Run: headless pygame with SDL's dummy video driver; simulated clock (each Clock.tick advances the game by its frame time, no real sleeping); random seed 0; keys injected as events and as key.get_pressed() state; no mouse input.
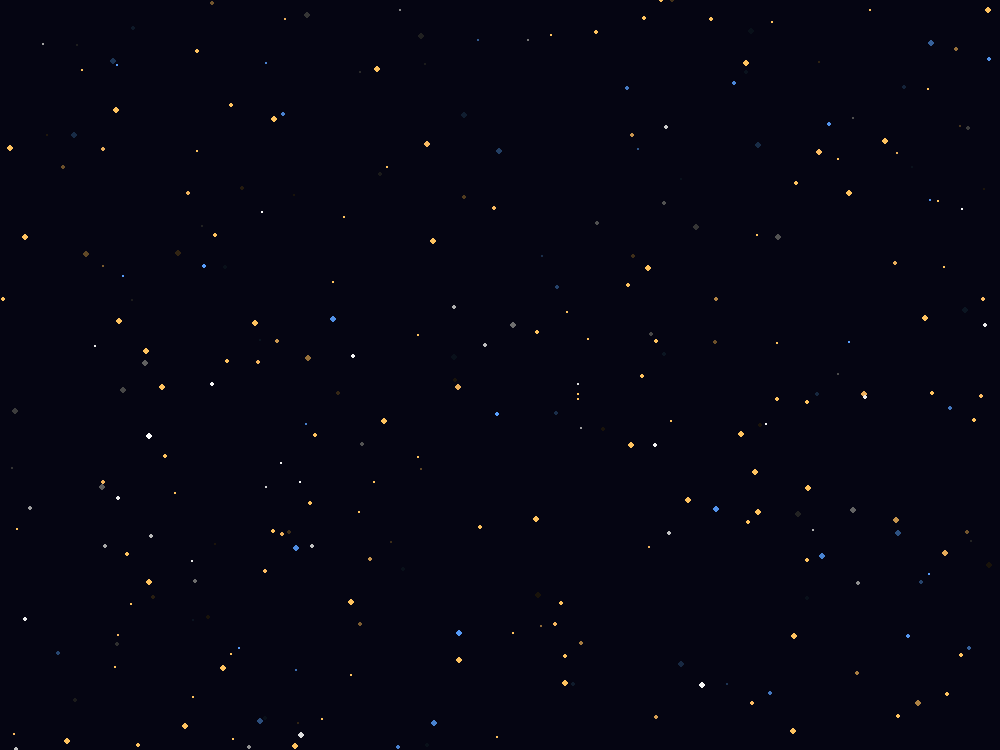
Frame 1 of 4 · flips 1–60 · no input
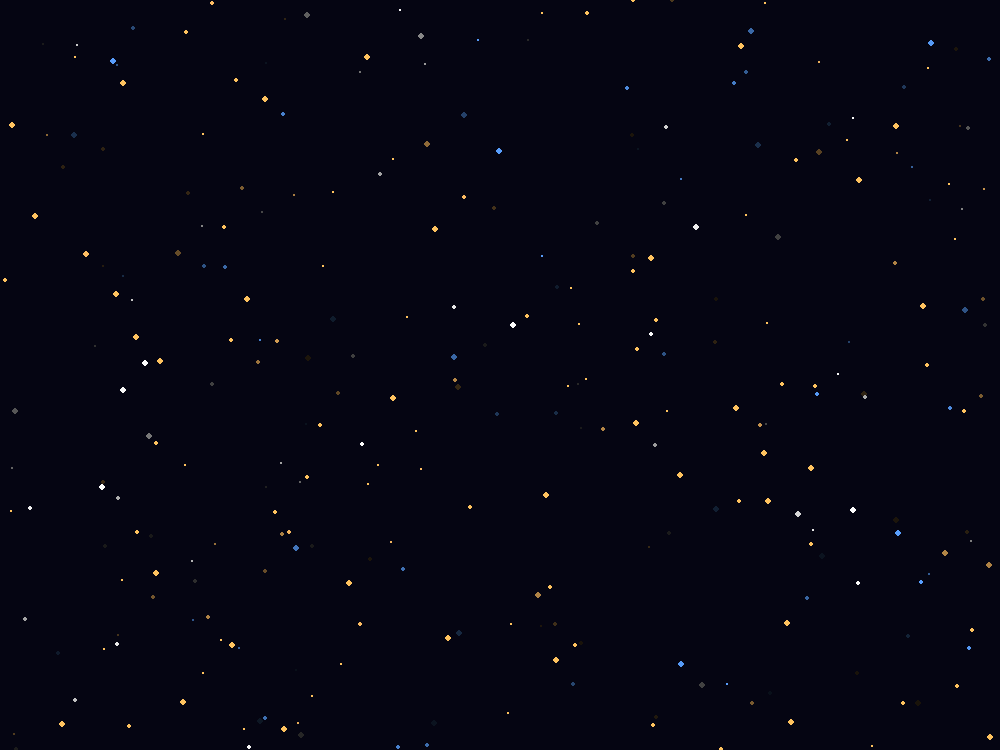
Frame 2 of 4 · flips 61–180 · tapped SPACE, RETURN · held RIGHT (→), D
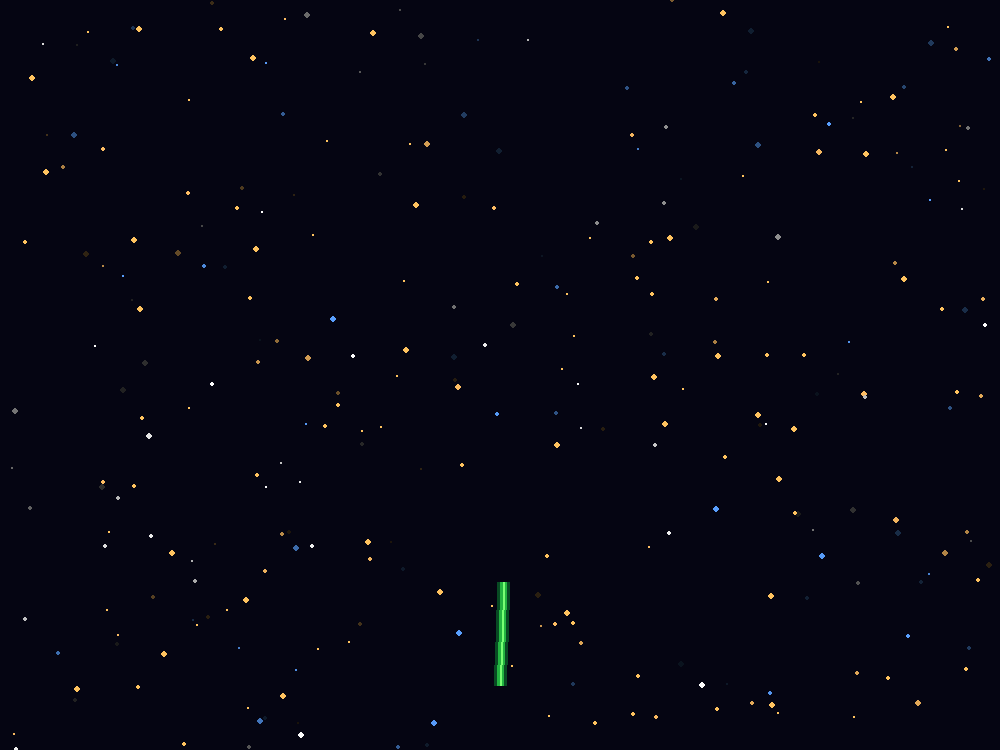
Frame 3 of 4 · flips 181–300 · held DOWN (↓), S
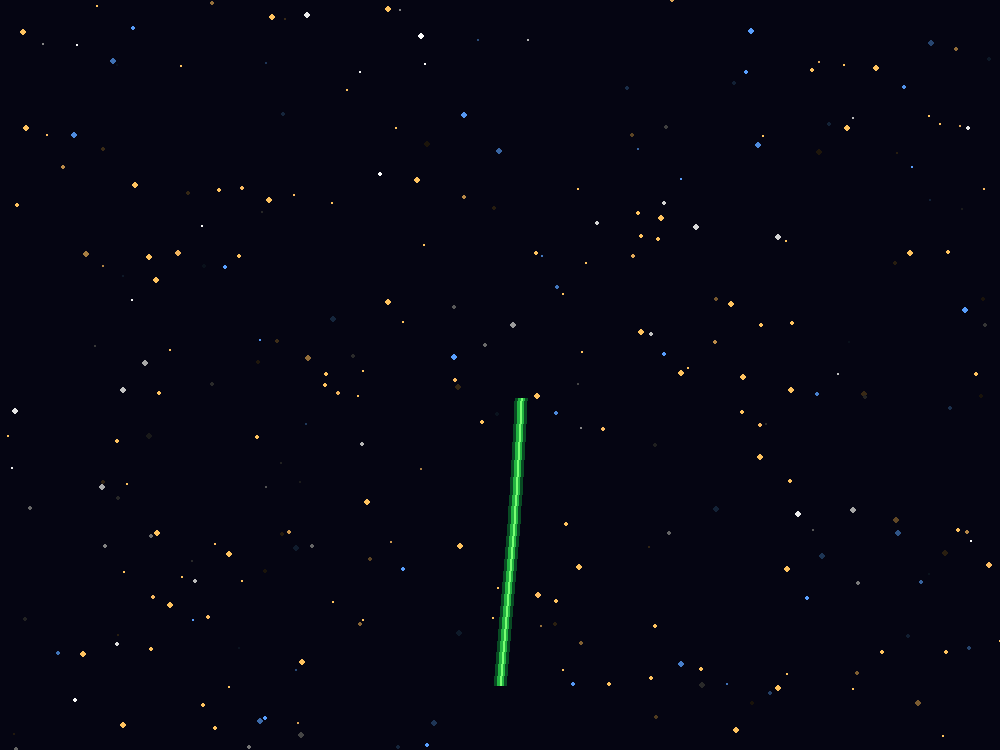
Frame 4 of 4 · flips 301–420 · held LEFT (←), A, UP (↑), W

The pygame program that drew these frames:


import pygame
import math
import random

pygame.init()

# ---------------- WINDOW ----------------

WIDTH, HEIGHT = 1000, 750
FPS = 60

screen = pygame.display.set_mode((WIDTH, HEIGHT))
pygame.display.set_caption("ROSE - A Magical Bloom")

clock = pygame.time.Clock()

CENTER_X = WIDTH // 2
GROUND_Y = HEIGHT - 65

# ---------------- COLORS ----------------

BLACK = (5, 5, 18)
DARK_GREEN = (8, 75, 35)
GREEN = (35, 180, 65)
LIGHT_GREEN = (120, 255, 115)

# ---------------- HELPERS ----------------

def smooth(value):
    value = max(0, min(1, value))
    return value * value * (3 - 2 * value)


def interpolate(a, b, progress):
    return a + (b - a) * progress


def rotate_point(x, y, angle):
    rad = math.radians(angle)
    return (
        x * math.cos(rad) - y * math.sin(rad),
        x * math.sin(rad) + y * math.cos(rad)
    )


def bezier(p0, p1, p2, p3, steps=18):
    points = []

    for i in range(steps + 1):
        t = i / steps
        u = 1 - t

        x = (
            u**3 * p0[0]
            + 3 * u**2 * t * p1[0]
            + 3 * u * t**2 * p2[0]
            + t**3 * p3[0]
        )

        y = (
            u**3 * p0[1]
            + 3 * u**2 * t * p1[1]
            + 3 * u * t**2 * p2[1]
            + t**3 * p3[1]
        )

        points.append((x, y))

    return points


# ---------------- STARS ----------------

stars = []

for _ in range(190):
    stars.append({
        "x": random.randint(0, WIDTH),
        "y": random.randint(0, HEIGHT),
        "size": random.choice([1, 2, 2, 3]),
        "phase": random.random() * math.tau,
        "color": random.choice([
            (255, 255, 255),
            (90, 160, 255),
            (255, 190, 100)
        ])
    })


def draw_stars(t):
    for star in stars:
        brightness = (
            0.55 + 0.45 * math.sin(t * 2 + star["phase"])
        )

        color = tuple(
            int(c * brightness) for c in star["color"]
        )

        pygame.draw.circle(
            screen,
            color,
            (star["x"], star["y"]),
            star["size"]
        )


# ---------------- FLOATING PARTICLES ----------------

particles = []

for _ in range(100):
    particles.append({
        "x": random.randint(0, WIDTH),
        "y": random.randint(0, HEIGHT),
        "speed": random.uniform(8, 30),
        "size": random.choice([1, 2, 3]),
        "phase": random.random() * math.tau
    })


def draw_particles(t):
    for p in particles:
        x = p["x"] + math.sin(t + p["phase"]) * 12
        y = (p["y"] - t * p["speed"]) % HEIGHT

        pygame.draw.circle(
            screen,
            (255, 195, 95),
            (int(x), int(y)),
            p["size"]
        )


# ---------------- GLOW ----------------

def draw_glow(x, y, radius, color, strength=1):
    glow_surface = pygame.Surface(
        (WIDTH, HEIGHT), pygame.SRCALPHA
    )

    for i in range(8, 0, -1):
        r = int(radius * i / 8)
        alpha = int(3 * strength * (9 - i))

        pygame.draw.circle(
            glow_surface,
            (*color, alpha),
            (int(x), int(y)),
            r
        )

    screen.blit(glow_surface, (0, 0))


# ---------------- STEM ----------------

def get_stem_points(progress, t):
    points = []

    sway = math.sin(t * 1.4) * 8

    for i in range(50):
        p = i / 49

        x = CENTER_X + math.sin(p * 1.3) * 18 * progress
        x += sway * p * progress

        y = GROUND_Y - p * 340 * progress

        points.append((int(x), int(y)))

    return points


def draw_stem(progress, t):
    if progress <= 0:
        return

    points = get_stem_points(progress, t)

    if len(points) > 1:
        pygame.draw.lines(
            screen, DARK_GREEN, False, points, 13
        )

        pygame.draw.lines(
            screen, GREEN, False, points, 7
        )

        pygame.draw.lines(
            screen, LIGHT_GREEN, False, points, 2
        )


# ---------------- LEAVES ----------------

def draw_leaf(x, y, direction, progress, t):
    if progress <= 0:
        return

    length = 105 * progress
    width = 42 * progress

    sway = math.sin(t * 1.8 + direction) * 7

    points = []

    for i in range(25):
        p = i / 24

        px = length * p

        py = math.sin(p * math.pi) * width
        py += math.sin(p * math.pi * 2) * 5

        points.append((
            x + direction * px + sway * p,
            y - py
        ))

    for i in range(24, -1, -1):
        p = i / 24

        px = length * p

        py = -math.sin(p * math.pi) * width
        py += math.sin(p * math.pi * 2) * 5

        points.append((
            x + direction * px + sway * p,
            y - py
        ))

    points = [(int(a), int(b)) for a, b in points]

    pygame.draw.polygon(screen, (15, 125, 45), points)
    pygame.draw.polygon(screen, (55, 205, 75), points, 3)

    vein_end = (
        int(x + direction * length),
        int(y)
    )

    pygame.draw.line(
        screen,
        (165, 255, 125),
        (int(x), int(y)),
        vein_end,
        2
    )


# ---------------- ROSE PETALS ----------------

def draw_petal(surface, cx, cy, length, width,
               angle, color, highlight=None, scale=1):

    length *= scale
    width *= scale

    # Petal shape
    left = bezier(
        (0, 0),
        (-width * 0.75, -length * 0.22),
        (-width * 0.65, -length * 0.85),
        (0, -length)
    )

    right = bezier(
        (0, -length),
        (width * 0.65, -length * 0.85),
        (width * 0.75, -length * 0.22),
        (0, 0)
    )

    shape = left + right

    rotated = []

    for px, py in shape:
        rx, ry = rotate_point(px, py, angle)

        rotated.append((
            int(cx + rx),
            int(cy + ry)
        ))

    pygame.draw.polygon(surface, color, rotated)

    # Petal outline
    pygame.draw.lines(
        surface,
        tuple(min(255, c + 30) for c in color),
        True,
        rotated,
        2
    )

    # Soft central highlight
    if highlight:
        line_points = bezier(
            (0, -length * 0.12),
            (-width * 0.15, -length * 0.40),
            (width * 0.12, -length * 0.75),
            (0, -length * 0.88),
            12
        )

        highlight_points = []

        for px, py in line_points:
            rx, ry = rotate_point(px, py, angle)

            highlight_points.append((
                int(cx + rx),
                int(cy + ry)
            ))

        pygame.draw.lines(
            surface,
            highlight,
            False,
            highlight_points,
            2
        )


def draw_rose(cx, cy, bloom, t):
    if bloom <= 0:
        return

    flower = pygame.Surface(
        (WIDTH, HEIGHT), pygame.SRCALPHA
    )

    # Bloom slowly expands
    scale = 0.15 + bloom * 0.85

    # Outer petals
    outer_colors = [
        (130, 8, 35),
        (165, 12, 48),
        (190, 18, 60),
        (155, 10, 42)
    ]

    for i in range(9):
        angle = i * 40 + 10

        draw_petal(
            flower,
            cx,
            cy,
            125,
            48,
            angle,
            outer_colors[i % len(outer_colors)],
            (235, 85, 110),
            scale
        )

    # Middle petals
    middle_colors = [
        (190, 15, 55),
        (220, 25, 75),
        (175, 12, 55),
        (235, 40, 85)
    ]

    for i in range(7):
        angle = i * 51 + 20

        draw_petal(
            flower,
            cx,
            cy,
            92,
            39,
            angle,
            middle_colors[i % len(middle_colors)],
            (255, 115, 145),
            scale
        )

    # Inner petals
    inner_colors = [
        (220, 30, 75),
        (245, 55, 105),
        (195, 15, 65),
        (255, 85, 125)
    ]

    for i in range(6):
        angle = i * 60 + 35

        draw_petal(
            flower,
            cx,
            cy,
            61,
            30,
            angle,
            inner_colors[i % len(inner_colors)],
            (255, 155, 175),
            scale
        )

    # Curled central petals
    for i in range(5):
        angle = i * 72 + 15

        draw_petal(
            flower,
            cx,
            cy,
            38,
            21,
            angle,
            (235, 55, 100),
            (255, 175, 185),
            scale
        )

    # Rose heart
    center_radius = int(13 * scale)

    pygame.draw.circle(
        flower,
        (155, 12, 55),
        (int(cx), int(cy)),
        center_radius
    )

    pygame.draw.circle(
        flower,
        (255, 110, 145),
        (int(cx - 3 * scale), int(cy - 4 * scale)),
        max(2, int(5 * scale))
    )

    screen.blit(flower, (0, 0))


# ---------------- BUD ----------------

def draw_bud(cx, cy, progress):
    if progress <= 0:
        return

    scale = 1 + progress * 0.4

    # Sepals
    pygame.draw.polygon(
        screen,
        (20, 120, 45),
        [
            (int(cx - 35 * scale), int(cy + 15)),
            (int(cx), int(cy + 55)),
            (int(cx + 35 * scale), int(cy + 15)),
            (int(cx), int(cy + 5))
        ]
    )

    # Bud
    pygame.draw.ellipse(
        screen,
        (120, 8, 40),
        (
            int(cx - 35 * scale),
            int(cy - 55 * scale),
            int(70 * scale),
            int(85 * scale)
        )
    )

    pygame.draw.ellipse(
        screen,
        (210, 25, 65),
        (
            int(cx - 28 * scale),
            int(cy - 48 * scale),
            int(56 * scale),
            int(70 * scale)
        )
    )

    pygame.draw.arc(
        screen,
        (255, 120, 155),
        (
            int(cx - 25 * scale),
            int(cy - 48 * scale),
            int(50 * scale),
            int(65 * scale)
        ),
        0.5,
        2.5,
        3
    )


# ---------------- GOLDEN POLLEN ----------------

pollen = []


def create_pollen(cx, cy):
    for _ in range(3):
        angle = random.uniform(0, math.tau)
        speed = random.uniform(20, 95)

        pollen.append({
            "x": cx,
            "y": cy,
            "vx": math.cos(angle) * speed,
            "vy": math.sin(angle) * speed,
            "life": random.uniform(1.2, 2.8),
            "size": random.randint(2, 4)
        })


def update_pollen(dt):
    for p in pollen[:]:
        p["x"] += p["vx"] * dt
        p["y"] += p["vy"] * dt

        p["vy"] -= 12 * dt
        p["life"] -= dt

        if p["life"] <= 0:
            pollen.remove(p)


def draw_pollen():
    for p in pollen:
        alpha = max(0, min(255, int(p["life"] * 120)))

        particle_surface = pygame.Surface(
            (12, 12), pygame.SRCALPHA
        )

        pygame.draw.circle(
            particle_surface,
            (255, 205, 90, alpha),
            (6, 6),
            p["size"]
        )

        screen.blit(
            particle_surface,
            (int(p["x"] - 6), int(p["y"] - 6))
        )


# ---------------- MAIN ANIMATION ----------------

start_time = pygame.time.get_ticks()

running = True
last_pollen = 0

while running:
    dt = clock.tick(FPS) / 1000
    t = (pygame.time.get_ticks() - start_time) / 1000

    for event in pygame.event.get():
        if event.type == pygame.QUIT:
            running = False

        if event.type == pygame.KEYDOWN:
            if event.key == pygame.K_SPACE:
                start_time = pygame.time.get_ticks()
                pollen.clear()
                last_pollen = 0

    screen.fill(BLACK)

    # Background
    draw_stars(t)
    draw_particles(t)

    # Timeline
    stem_progress = smooth((t - 2) / 5)
    leaf_progress = smooth((t - 7) / 3)
    bud_progress = smooth((t - 10) / 3)
    bloom_progress = smooth((t - 13) / 7)

    # Flower position
    sway = math.sin(t * 1.4) * 8

    flower_x = CENTER_X + sway
    flower_y = GROUND_Y - 340

    # Magical light
    if bloom_progress > 0:
        draw_glow(
            flower_x,
            flower_y,
            int(115 + bloom_progress * 45),
            (255, 45, 110),
            bloom_progress
        )

    # Stem and leaves
    draw_stem(stem_progress, t)

    if leaf_progress > 0:
        draw_leaf(
            CENTER_X - 3,
            GROUND_Y - 155,
            -1,
            leaf_progress,
            t
        )

        draw_leaf(
            CENTER_X + 3,
            GROUND_Y - 245,
            1,
            leaf_progress,
            t
        )

    # Bud transforms into blooming rose
    if bloom_progress < 1:
        draw_bud(
            flower_x,
            flower_y,
            bud_progress * (1 - bloom_progress)
        )

    if bloom_progress > 0:
        draw_rose(
            flower_x,
            flower_y,
            bloom_progress,
            t
        )

    # Golden pollen
    if bloom_progress > 0.65:
        if t - last_pollen > 0.035:
            create_pollen(flower_x, flower_y)
            last_pollen = t

    update_pollen(dt)
    draw_pollen()

    pygame.display.flip()

pygame.quit()
